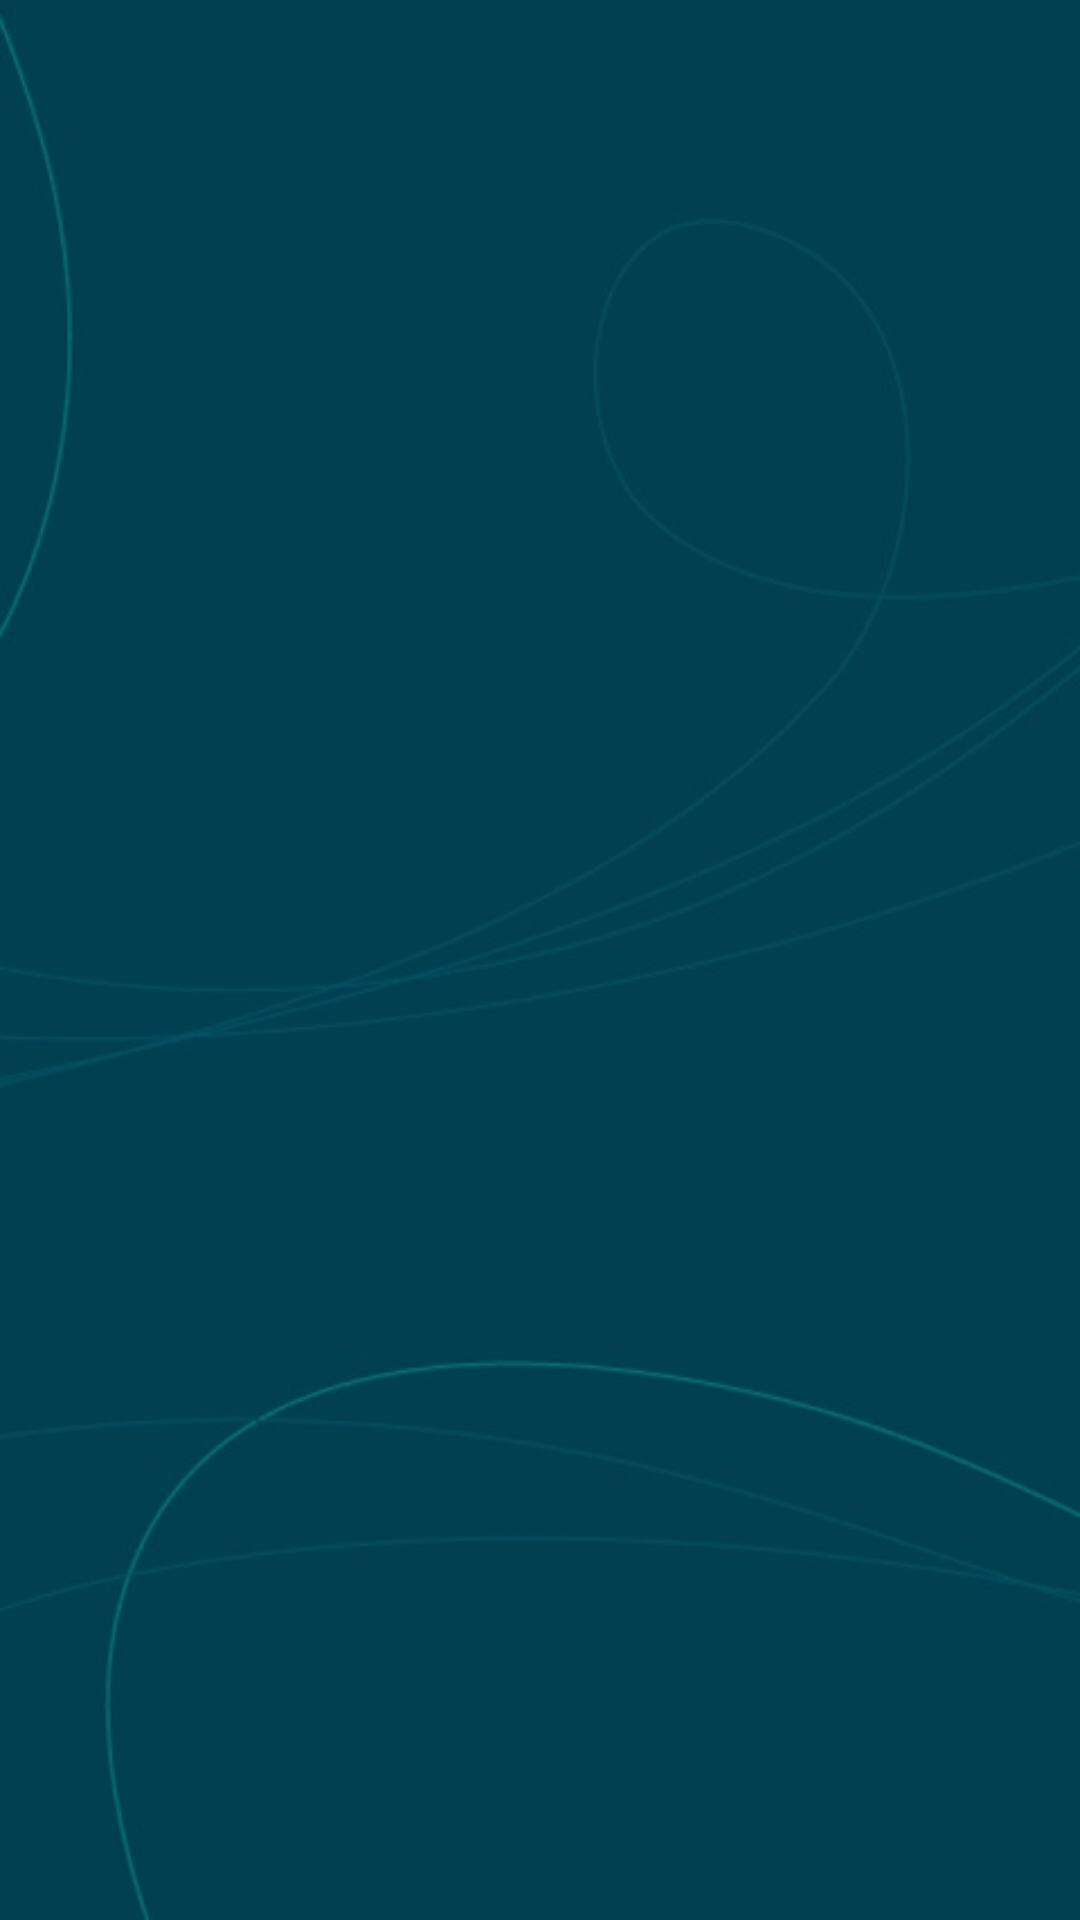

The Android layout XML behind this screen, and the referenced resources:
<!-- AndroidManifest.xml: application theme AppTheme -->
<!-- res/layout/activity_registration_complete.xml -->
<?xml version="1.0" encoding="utf-8"?>
<android.support.constraint.ConstraintLayout xmlns:android="http://schemas.android.com/apk/res/android"
    xmlns:app="http://schemas.android.com/apk/res-auto"
    xmlns:tools="http://schemas.android.com/tools"
    android:layout_width="match_parent"
    android:layout_height="match_parent"
    android:background="@drawable/setup_background"
    tools:context=".registration.RegistrationComplete">


    <android.support.v4.view.ViewPager
        android:id="@+id/view_pager"
        android:layout_width="match_parent"
        android:layout_height="match_parent"
        app:layout_constraintBottom_toBottomOf="parent"
        app:layout_constraintEnd_toEndOf="parent"
        app:layout_constraintStart_toStartOf="parent"
        app:layout_constraintTop_toTopOf="parent">

    </android.support.v4.view.ViewPager>

    <LinearLayout
        android:id="@+id/linear_setup_layout"
        android:layout_width="50dp"
        android:layout_height="57dp"
        android:layout_marginStart="8dp"
        android:layout_marginEnd="8dp"
        android:layout_marginBottom="8dp"
        android:orientation="horizontal"
        android:textAlignment="center"
        app:layout_constraintBottom_toBottomOf="parent"
        app:layout_constraintEnd_toEndOf="parent"
        app:layout_constraintHorizontal_bias="0.498"
        app:layout_constraintStart_toStartOf="parent">

    </LinearLayout>

</android.support.constraint.ConstraintLayout>
<!-- resources referenced by this layout -->
<resources>
  <!-- drawable setup_background: png bitmap (drawable-xxhdpi, 17611 bytes) -->
  <style name="AppTheme" parent="Theme.AppCompat.Light.NoActionBar">
          Theme.AppCompat.Light.NoActionBar
          
          <item name="colorPrimary">@color/colorPrimary</item>
          <item name="colorPrimaryDark">@color/colorPrimaryDark</item>
          <item name="colorAccent">@color/colorAccent</item>
          <item name="colorBackgroundFloating">@color/colorAccent</item>
          <item name="tooltipFrameBackground">@color/colorAccent</item>
          <item name="popupTheme">@style/PopupTheme</item>
          <item name="android:navigationBarColor">@color/colorPrimary</item>
  
      </style>
  <color name="colorPrimary">#26c6da</color>
  <color name="colorPrimaryDark">#0095a8</color>
  <color name="colorAccent">#64b5f6</color>
  <style name="PopupTheme" parent="Theme.AppCompat.Light">
          <item name="android:background">@color/colorBlack</item>
          <item name="android:textColor">@color/colorWhite</item>
      </style>
  <color name="colorBlack">#263238</color>
  <color name="colorWhite">#FFFFFF</color>
</resources>
